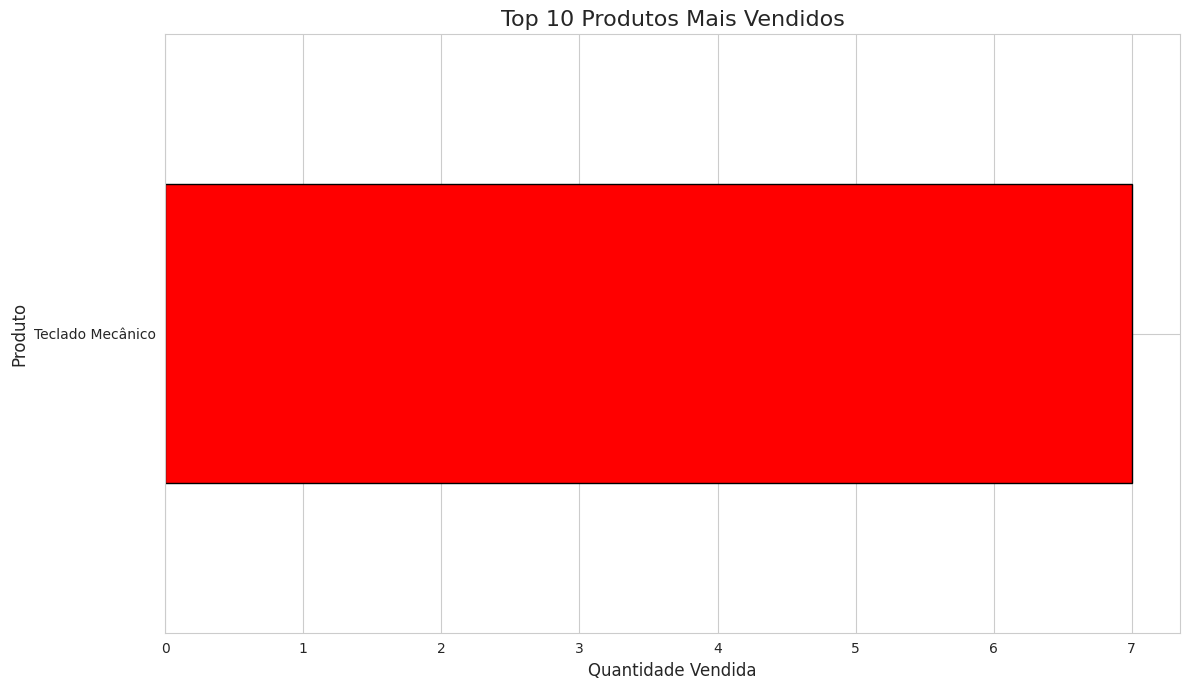

This chart was generated by the following Python code:
import pandas as pd
import matplotlib.pyplot as plt
import numpy as np
import seaborn as sns
import random
from datetime import datetime, timedelta
import os



def dsa_gera_dados_ficticios(num_registros: int = 10000) -> pd.DataFrame:

    """
    Gera um dataFrame do Pandas com dados de vendas fictícios.
    """
    #Mensagem inicial indicando a quantidade de registros serão gerados
    print(f"\nIniciando a geração de {num_registros} registros de vendas ...")

    #Dicionário com produtos, suas categorias e preços
    produtos = {
        'Laptop Gamer': {'categoria': 'Eletrônicos', 'preco': 7500.00},
        'Mouse Vertical': {'categoria': 'Acessórios', 'preco': 250.00},
        'Teclado Mecânico': {'categoria': 'Acessórios', 'preco': 550.00},
        'Monitor Ultrawide': {'categoria': 'Eletrônicos', 'preco': 2800.00},
        'Cadeira Gamer': {'categoria': 'Móveis', 'preco': 1200.00},
        'Headset 7.1': {'categoria': 'Acessórios', 'preco': 800.00},
        'Placa de Vídeo': {'categoria': 'Hardware', 'preco': 4500.00},
        'SSD 1TB': {'categoria': 'Hardware', 'preco': 600.00}
    }

    #Cria uma lista apensad com os nomes dos produtos
    lista_produtos  = list(produtos.keys())

    #Dicionário com cidades e seus respectivos estados
    cidades_estado = {"São Paulo":"SP", "Rio de Janeiro":"RJ", "Belo Horizonte":"MG", 
                      "Curitiba":"PR", "Porto Alegre":"RS", 'Fortaleza': 'CE', "Salvador": "BA"}
    
    #Cra uma lista apenas com os nomes das cidades
    lista_cidades = list(cidades_estado.keys())

    #Lista que armazena os registros de vendas
    dados_vendas  = []

    #Define a data inicial dos pedidos
    data_inicial  = datetime(2026, 1, 1)

    #Loop para gerar os registros de vendas
    for i in range(num_registros):

        #Seleciona um produto aleatório
        produto_nome = random.choice(lista_produtos)

        #Seleciona aleatoriamente a cidade de venda
        cidade = random.choice(lista_cidades)

        #Gegra uma quantidade de produtos vendida entre 1 e 7
        quantidade = random.randint(1, 8)

        #Calcula a data do pedido a partir da data inicial
        data_pedido  = data_inicial + timedelta(days = int(i/5), hours = random.randint(0, 23))

        #Se o produto for Muse ou Teclado, aplica desconto aleatório entre 5% e 15%

        if produto_nome in ['Mouse Vertical', 'Teclado Mecânico']:
            produto_unitario = produtos[produto_nome]['preco'] * (1 - random.uniform(0.05, 0.15))
        else:
            produto_unitario = produtos[produto_nome]['preco']
        
        #Adciona um registro de venrda à Lista
        dados_vendas.append({
            'ID_Pedido': 1000 + i,
            'Data do Pedido': data_pedido,
            'Produto': produto_nome,
            'Categoria': produtos[produto_nome]['categoria'],
            'Preço Unitário': round(produto_unitario, 2),
            'Quantidade': quantidade,
            'ID_Cliente': np.random.randint(100, 150),
            'Cidade': cidade,
            'Estado': cidades_estado[cidade],
            
        })

        #Mensagem final incicando que a geração terminou
        print(f"\nGeração de dados concluída! {num_registros} registros de vendas foram gerados com sucesso.")

        #Retorn os dado no formato de DataFrame do Pandas
        return pd.DataFrame(dados_vendas)






def main():

    #Gerando, carregando e explorando os dados

    #Gerar dados de venda fictícios
    df_vendas = dsa_gera_dados_ficticios()

    #Mostra o início do DataFrame gerado
    print(df_vendas.head())

    #Mostra o final do DataFrame gerado
    print(df_vendas.tail())

    #Mostra o typo do DataFrame gerado
    print(df_vendas.dtypes)

    #Mostra o shape do DataFrame gerado
    print(df_vendas.shape)

    #Exibe informações gerais sobre o DataFrame (tipos de dados, valores não nulos)
    print(df_vendas.info())

    #Exibe o resumo estatístico do DataFrame (média, desvio padrão, valores mínimos e máximos)
    print(df_vendas.describe())


    #Limpeza, Pré-processamento e Engenharia de atributos

    # Se a coluna 'Data_Pedido' não estiver como tipo datetime, precisamos fazer a conversão explícita
    # A coluna pode ser usada para análise temporal
    print(f"\nVerificando o tipo dos dados de 'Data do Pedido': {df_vendas['Data do Pedido'].dtype}")
    df_vendas['Data do Pedido'] = pd.to_datetime(df_vendas['Data do Pedido'])
    print(f"\nVerificando o tipo dos dados de 'Data do Pedido' após conversão: {df_vendas['Data do Pedido'].dtype}")

    # Engenharia de atributos
    # Criando a coluna 'Faturamento' (preço x quantidade)   
    df_vendas['Faturamento'] = df_vendas['Preço Unitário'] * df_vendas['Quantidade']
    print(f"\nVerificando os primeiros valores da coluna 'Faturamento':\n{df_vendas['Faturamento'].head()}")

    # Engenharia de atributos
    # Usando uma função lambda para criar uma coluna de status de entrega
    df_vendas['Status_Entrega'] = df_vendas['Estado'].apply(lambda estado: 'Rápida' if estado in ['SP', 'RJ', 'MG'] else 'Normal')

    #Exibe informações gerais sobre o DataFrame (tipo de dados, valores não nulos)
    df_vendas.info()


    #Análise 1 - Top 10 produtos mais vendidos
    print("\nAnálise 1 - Top 10 produtos mais vendidos")
    top_10_produtos  = df_vendas.groupby('Produto')['Quantidade'].sum().sort_values(ascending = False).head(10)
    print(f"\nTop 10 produtos mais vendidos:\n{top_10_produtos}")


    #Mostrando o gráfico de barras dos top 10 produtos mais vendidos
    
    #Define um estilo para os gráficos
    sns.set_style('whitegrid')

    #Cria a figura e os exios
    plt.figure(figsize=(12, 7))

    #Cria o gráfico de barras horizontal
    top_10_produtos.sort_values(ascending=True).plot(kind='barh', color='red', edgecolor='black')

    #Adciona títulos e lables
    plt.title('Top 10 Produtos Mais Vendidos', fontsize=16)
    plt.xlabel('Quantidade Vendida', fontsize=12)
    plt.ylabel('Produto', fontsize=12)

    #Exibe o gráfico
    plt.tight_layout()
    plt.show()


    #Análise 2  - Faturamento Mensal
    print("\nAnálise 2 - Faturamento Mensal")
    print(df_vendas.head())
    df_vendas['Mes'] = df_vendas['Data do Pedido'].dt.to_period('M')
    print(df_vendas.head())


if __name__ == '__main__':
    main()
